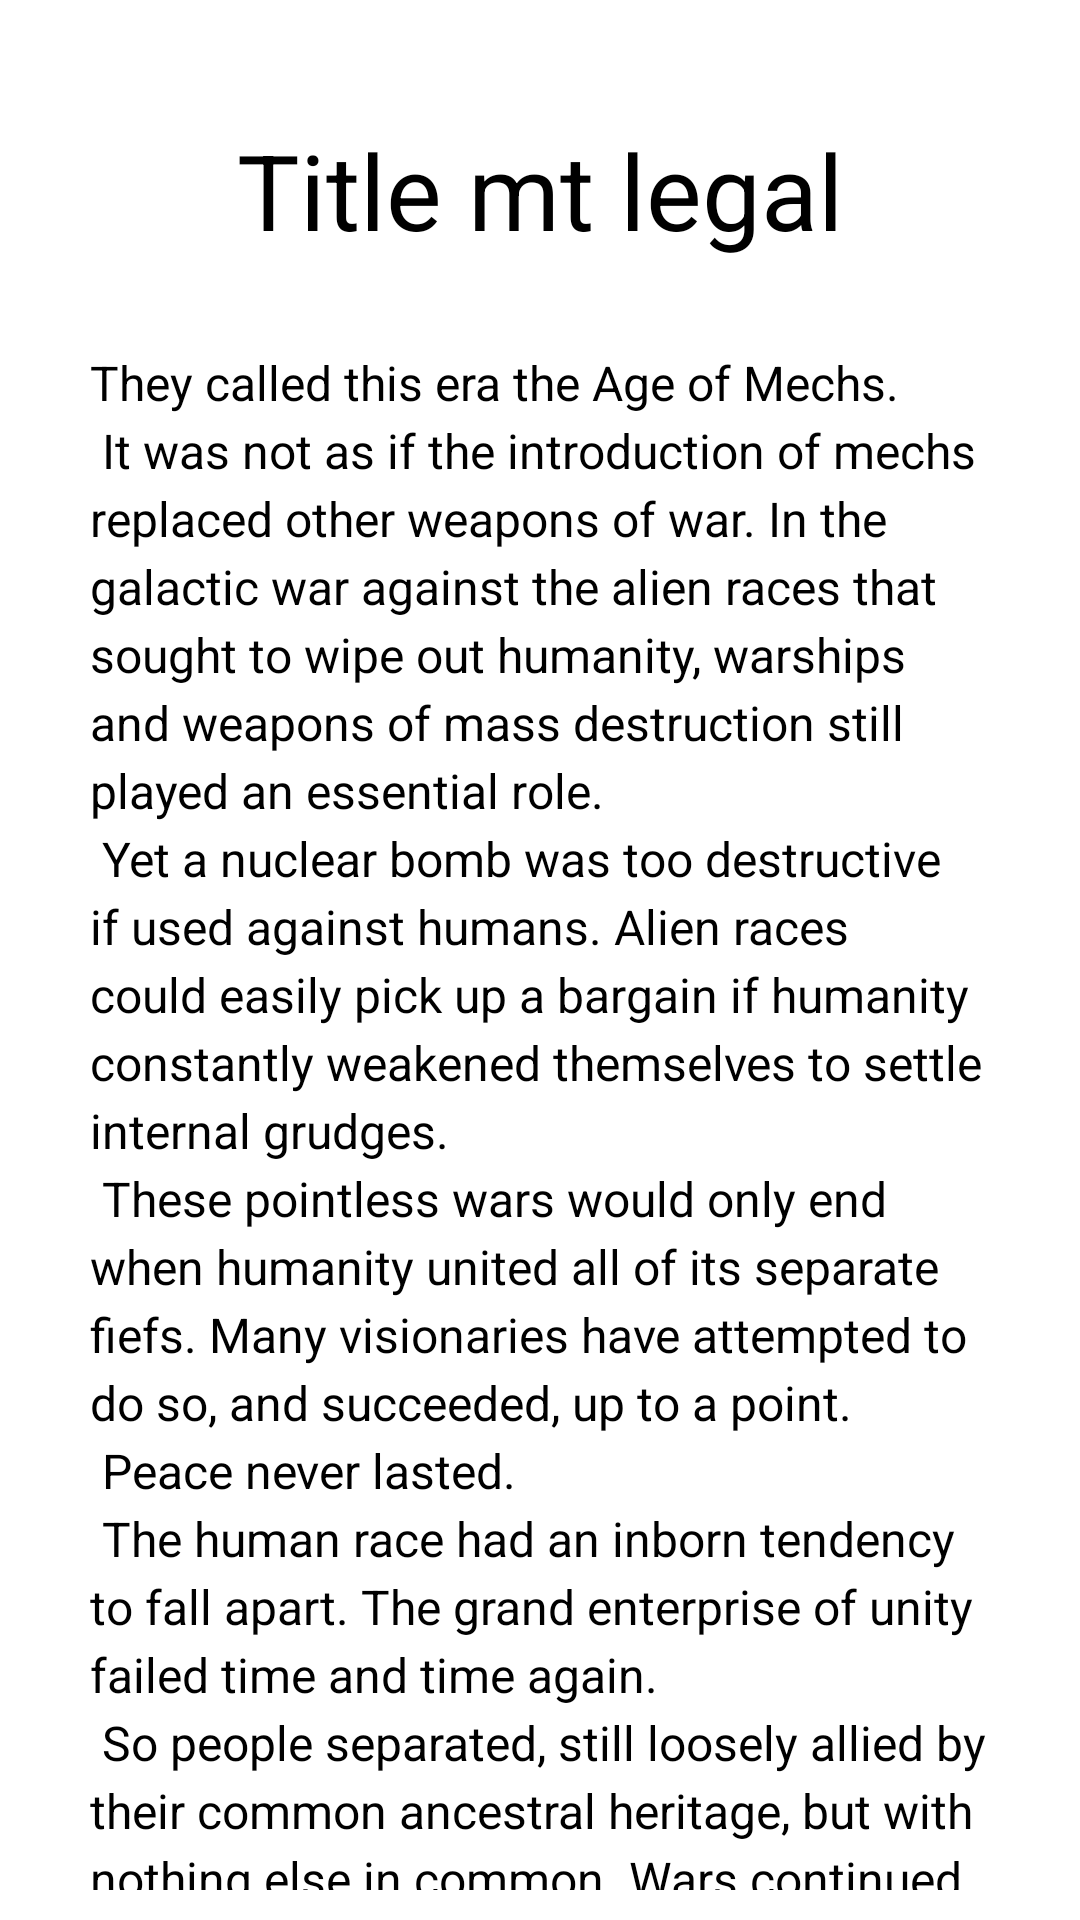

The Android layout XML behind this screen, and the referenced resources:
<!-- AndroidManifest.xml: application theme Theme.MyApplicationTest4 -->
<!-- res/layout/reader_normal_view_page_view_item1.xml -->
<?xml version="1.0" encoding="utf-8"?>
<FrameLayout
    android:visibility="visible"
    android:layout_width="match_parent"
    android:layout_height="match_parent"
    xmlns:android="http://schemas.android.com/apk/res/android">

    <LinearLayout
        android:layout_marginHorizontal="30dp"
        android:layout_marginTop="40dp"
        android:layout_marginBottom="10dp"

        android:orientation="vertical"
        android:layout_width="match_parent"
        android:layout_height="match_parent">

        <TextView
            android:id="@+id/chapter_name"
            android:layout_width="match_parent"
            android:layout_height="wrap_content"
            android:clickable="true"
            android:longClickable="true"
            android:enabled="true"
            android:focusable="true"
            android:paddingStart="20dp"
            android:paddingEnd="20dp"
            android:textAlignment="center"
            android:textColor="@color/black"
            android:textSize="35sp"

            android:text="Title mt legal"
            />


        <TextView
            android:id="@+id/chapter_content"
            android:scrollbars="none"
            android:layout_marginTop="30dp"
            android:layout_width="match_parent"
            android:layout_height="wrap_content"
            android:lineSpacingMultiplier="1.2"
            android:text="@string/lorem_ipsum"
            android:textColor="@color/black"
            android:textIsSelectable="true"
            android:textSize="16sp" />
    </LinearLayout>

    <FrameLayout
        android:layout_width="match_parent"
        android:layout_height="match_parent">

        <LinearLayout
            android:orientation="horizontal"
            android:layout_width="match_parent"
            android:layout_height="match_parent">

            <LinearLayout
                android:id="@+id/previous_page_view_button"
                android:clickable="true"
                android:focusable="true"
                android:layout_weight="1"
                android:layout_width="0dp"
                android:layout_height="match_parent"
                android:orientation="horizontal" />

            <LinearLayout
                android:id="@+id/menu_page_view_button"
                android:clickable="true"
                android:focusable="true"
                android:layout_weight="1"
                android:layout_width="0dp"
                android:layout_height="match_parent"
                android:orientation="horizontal" />

            <LinearLayout
                android:id="@+id/next_page_view_button"
                android:clickable="true"
                android:focusable="true"
                android:layout_weight="1"
                android:layout_width="0dp"
                android:layout_height="match_parent"
                android:orientation="horizontal" />

        </LinearLayout>


    </FrameLayout>
</FrameLayout>
<!-- resources referenced by this layout -->
<resources>
  <color name="black">#FF000000</color>
  <color name="white">#FFFFFFFF</color>
  <color name="teal_200">#FF03DAC5</color>
  <color name="teal_700">#FF018786</color>
  <color name="secodary_dark_theme">#302D2D</color>
</resources>
